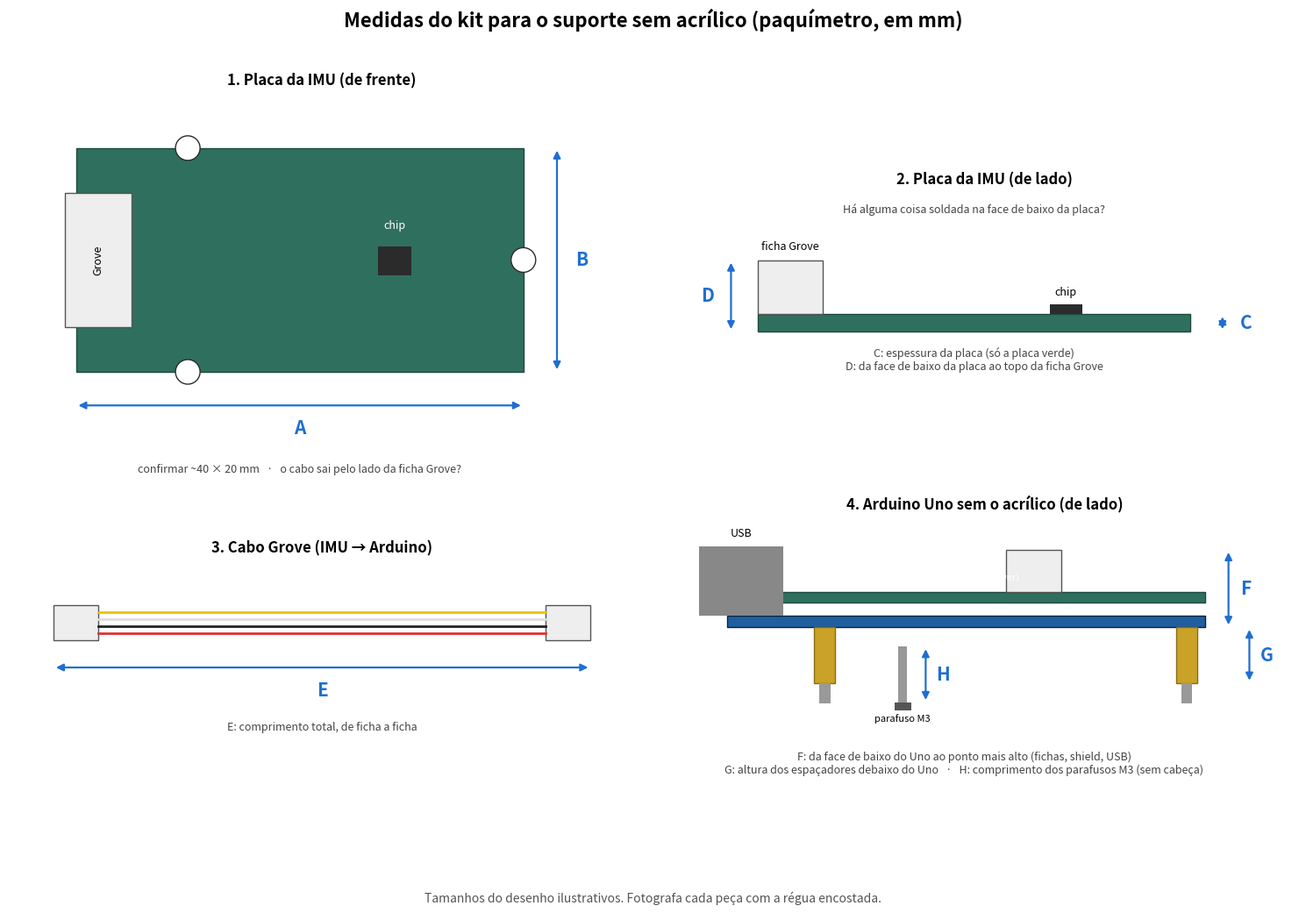

Python code for this plot: (Note: this script raises an exception after producing the figure.)
"""Desenho das medidas do kit (placa da IMU, cabo Grove, Arduino Uno) para o suporte sem acrílico.

    .venv/bin/python docs/desenhar_medidas_kit.py     (a partir de Lab3/)
Gera docs/medidas_kit.png. Os tamanhos no desenho são ilustrativos.
"""
from pathlib import Path

import matplotlib.pyplot as plt
from matplotlib.patches import Circle, FancyArrowPatch, Rectangle

AZUL = "#1f6fd1"
VERDE = "#2f6f5e"
ESCURO = "#2b2b2b"


def cota(ax, p0, p1, letra, off=(0, 0)):
    ax.add_patch(FancyArrowPatch(p0, p1, arrowstyle="<|-|>", mutation_scale=12, color=AZUL, lw=1.6))
    ax.text((p0[0] + p1[0]) / 2 + off[0], (p0[1] + p1[1]) / 2 + off[1], letra, color=AZUL,
            fontsize=15, fontweight="bold", ha="center", va="center", bbox=dict(fc="white", ec="none", pad=1))


def painel(ax, titulo):
    ax.set_title(titulo, fontsize=12, fontweight="bold")
    ax.set_aspect("equal")
    ax.axis("off")


fig, axs = plt.subplots(2, 2, figsize=(15, 10.5))

# --- 1. placa da IMU, de frente
ax = axs[0, 0]
painel(ax, "1. Placa da IMU (de frente)")
ax.add_patch(Rectangle((0, 0), 40, 20, fc=VERDE, ec="#1d4a3e"))
ax.add_patch(Rectangle((27, 8.6), 3, 2.6, fc=ESCURO))
ax.text(28.5, 12.8, "chip", ha="center", color="white", fontsize=9)
ax.add_patch(Rectangle((-1, 4), 6, 12, fc="#eeeeee", ec="#555"))
ax.text(2, 10, "Grove", ha="center", va="center", rotation=90, fontsize=9)
for c in [(40, 10), (10, 0), (10, 20)]:
    ax.add_patch(Circle(c, 1.1, fc="white", ec=ESCURO))
cota(ax, (0, -3), (40, -3), "A", off=(0, -2))
cota(ax, (43, 0), (43, 20), "B", off=(2.2, 0))
ax.text(20, -9, "confirmar ~40 × 20 mm   ·   o cabo sai pelo lado da ficha Grove?",
        ha="center", fontsize=9, color="#444")
ax.set_xlim(-6, 50); ax.set_ylim(-12, 25)

# --- 2. placa da IMU, de lado
ax = axs[0, 1]
painel(ax, "2. Placa da IMU (de lado)")
ax.add_patch(Rectangle((0, 0), 40, 1.6, fc=VERDE, ec="#1d4a3e"))
ax.add_patch(Rectangle((0, 1.6), 6, 5, fc="#eeeeee", ec="#555"))
ax.add_patch(Rectangle((27, 1.6), 3, 0.9, fc=ESCURO))
ax.text(3, 7.6, "ficha Grove", ha="center", fontsize=9)
ax.text(28.5, 3.4, "chip", ha="center", fontsize=9)
cota(ax, (43, 0), (43, 1.6), "C", off=(2.2, 0))
cota(ax, (-2.5, 0), (-2.5, 6.6), "D", off=(-2.2, 0))
ax.text(20, -3.5, "C: espessura da placa (só a placa verde)\n"
        "D: da face de baixo da placa ao topo da ficha Grove", ha="center", fontsize=9, color="#444")
ax.text(20, 11, "Há alguma coisa soldada na face de baixo da placa?", ha="center", fontsize=9, color="#444")
ax.set_xlim(-8, 50); ax.set_ylim(-7, 13)

# --- 3. cabo Grove
ax = axs[1, 0]
painel(ax, "3. Cabo Grove (IMU → Arduino)")
ax.add_patch(Rectangle((0, 0), 5, 4, fc="#eeeeee", ec="#555"))
ax.add_patch(Rectangle((55, 0), 5, 4, fc="#eeeeee", ec="#555"))
for k, cor in enumerate(["#d33", "#222", "#ddd", "#e8c400"]):
    ax.plot([5, 55], [0.8 + k * 0.8] * 2, color=cor, lw=2)
cota(ax, (0, -3), (60, -3), "E", off=(0, -2.5))
ax.text(30, -10, "E: comprimento total, de ficha a ficha", ha="center", fontsize=9, color="#444")
ax.set_xlim(-5, 65); ax.set_ylim(-13, 9)

# --- 4. Arduino Uno, de lado
ax = axs[1, 1]
painel(ax, "4. Arduino Uno sem o acrílico (de lado)")
ax.add_patch(Rectangle((0, 0), 68.6, 1.6, fc="#1f5fa0", ec="#123"))           # Uno
for x in (14, 66):
    ax.add_patch(Rectangle((x - 1.5, -8), 3, 8, fc="#c9a227", ec="#8a6d12"))  # espaçadores
    ax.add_patch(Rectangle((x - 0.8, -11), 1.6, 3, fc="#999"))                # parafuso por baixo
ax.add_patch(Rectangle((0, 3.5), 68.6, 1.6, fc=VERDE, ec="#1d4a3e"))          # shield
ax.add_patch(Rectangle((40, 5.1), 8, 6, fc="#eeeeee", ec="#555"))             # ficha mais alta
ax.add_patch(Rectangle((-4, 1.6), 12, 10, fc="#888"))                         # USB
ax.text(2, 13, "USB", ha="center", fontsize=9)
ax.text(34, 6.8, "shield Grove (se houver)", ha="center", fontsize=8, color="white")
cota(ax, (72, 0), (72, 11.1), "F", off=(2.5, 0))
cota(ax, (75, -8), (75, 0), "G", off=(2.5, 0))
ax.add_patch(Rectangle((24, -12), 2.4, 1.2, fc="#555"))                      # parafuso solto
ax.add_patch(Rectangle((24.6, -10.8), 1.2, 8, fc="#999"))
ax.text(25.2, -13.5, "parafuso M3", ha="center", fontsize=8)
cota(ax, (28.5, -10.8), (28.5, -2.8), "H", off=(2.5, 0))
ax.text(34, -21, "F: da face de baixo do Uno ao ponto mais alto (fichas, shield, USB)\n"
        "G: altura dos espaçadores debaixo do Uno   ·   H: comprimento dos parafusos M3 (sem cabeça)",
        ha="center", fontsize=9, color="#444")
ax.set_xlim(-8, 82); ax.set_ylim(-25, 16)

fig.suptitle("Medidas do kit para o suporte sem acrílico (paquímetro, em mm)", fontsize=16, fontweight="bold")
fig.text(0.5, 0.01, "Tamanhos do desenho ilustrativos. Fotografa cada peça com a régua encostada.",
         ha="center", color="#555")
fig.tight_layout(rect=(0, 0.03, 1, 0.96))
out = Path(__file__).with_name("medidas_kit.png")
fig.savefig(out, dpi=110)
print(out)
